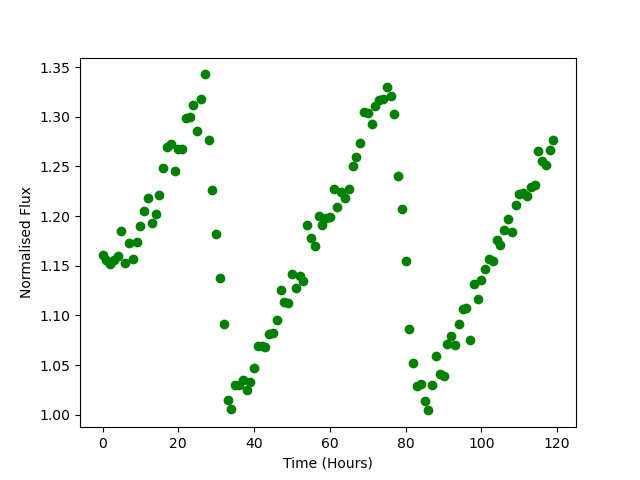

Source data for this figure (header and first rows):
Time, Flux
0.0, 1.161
1.0, 1.156
2.0, 1.152
3.0, 1.156
4.0, 1.16
5.0, 1.185
6.0, 1.153
7.0, 1.173
8.0, 1.157
9.0, 1.174
10.0, 1.19
11.0, 1.206
12.0, 1.219
13.0, 1.193
14.0, 1.202
15.0, 1.222
16.0, 1.248
17.0, 1.269
18.0, 1.273
19.0, 1.245
20.0, 1.268
21.0, 1.268
22.0, 1.299
23.0, 1.3
24.0, 1.312
25.0, 1.286
26.0, 1.318
27.0, 1.343
28.0, 1.276
29.0, 1.227
30.0, 1.182
31.0, 1.138
32.0, 1.092
33.0, 1.015
34.0, 1.006
35.0, 1.03
36.0, 1.03
37.0, 1.035
38.0, 1.025
39.0, 1.033
40.0, 1.047
41.0, 1.069
42.0, 1.069
43.0, 1.068
44.0, 1.081
45.0, 1.082
46.0, 1.096
47.0, 1.126
48.0, 1.113
49.0, 1.113
50.0, 1.142
51.0, 1.127
52.0, 1.139
53.0, 1.135
54.0, 1.191
55.0, 1.178
56.0, 1.17
57.0, 1.2
58.0, 1.191
59.0, 1.198
... 60 more rows
